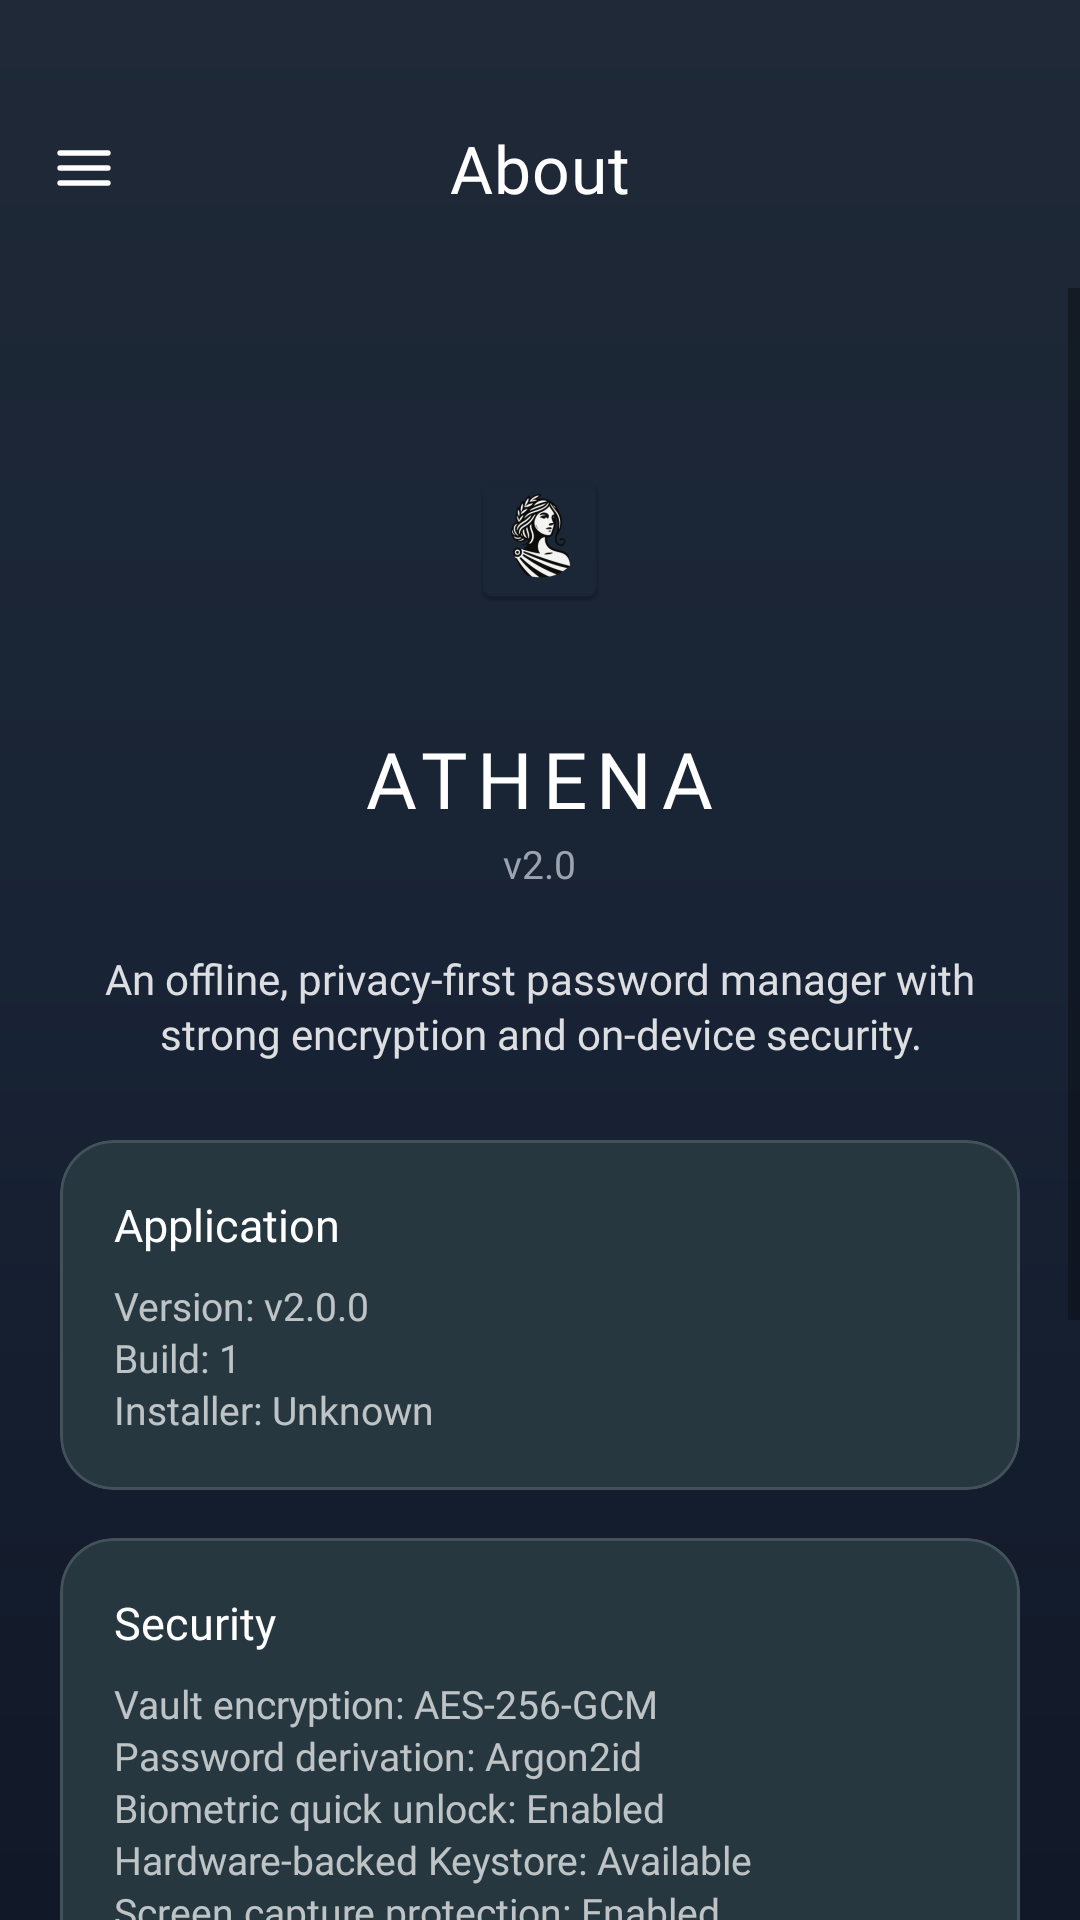

Produce the Android XML layout that renders to this screen, including the resource entries it uses.
<!-- AndroidManifest.xml: activity theme Theme.Athena -->
<!-- res/layout/activity_about.xml -->
<?xml version="1.0" encoding="utf-8"?>
<androidx.drawerlayout.widget.DrawerLayout
    xmlns:android="http://schemas.android.com/apk/res/android"
    xmlns:app="http://schemas.android.com/apk/res-auto"
    android:id="@+id/drawerLayout"
    android:layout_width="match_parent"
    android:layout_height="match_parent"
    android:background="@drawable/vault_bg_gradient">

    <RelativeLayout
        android:layout_width="match_parent"
        android:layout_height="match_parent"
        android:background="@drawable/vault_bg_gradient">

        <com.google.android.material.appbar.MaterialToolbar
            android:id="@+id/aboutToolbar"
            android:layout_width="match_parent"
            android:layout_height="wrap_content"
            android:background="@android:color/transparent"
            android:elevation="0dp"
            android:paddingTop="28dp"
            android:paddingBottom="12dp"
            app:navigationIcon="@drawable/ic_menu"
            app:title="About"
            app:titleCentered="true"
            app:titleTextAppearance="@style/AthenaToolbarTitle"
            app:titleTextColor="@android:color/white" />

        <ScrollView
            android:id="@+id/aboutScroll"
            android:layout_width="match_parent"
            android:layout_height="match_parent"
            android:layout_below="@id/aboutToolbar"
            android:clipToPadding="false"
            android:fillViewport="true">

            <LinearLayout
                android:layout_width="match_parent"
                android:layout_height="wrap_content"
                android:orientation="vertical"
                android:paddingStart="20dp"
                android:paddingEnd="20dp"
                android:paddingTop="36dp"
                android:paddingBottom="64dp">

                <ImageView
                    android:id="@+id/appLogo"
                    android:layout_width="96dp"
                    android:layout_height="96dp"
                    android:layout_gravity="center_horizontal"
                    android:contentDescription="Athena logo"
                    android:scaleType="centerInside"
                    android:src="@mipmap/athena_logo" />

                <TextView
                    android:id="@+id/appName"
                    android:layout_width="wrap_content"
                    android:layout_height="wrap_content"
                    android:layout_gravity="center_horizontal"
                    android:layout_marginTop="14dp"
                    android:fontFamily="@font/poppins"
                    android:letterSpacing="0.12"
                    android:text="ATHENA"
                    android:textColor="@android:color/white"
                    android:textSize="26sp"
                    android:textStyle="normal" />

                <TextView
                    android:id="@+id/appVersion"
                    android:layout_width="wrap_content"
                    android:layout_height="wrap_content"
                    android:layout_gravity="center_horizontal"
                    android:layout_marginTop="2dp"
                    android:fontFamily="@font/poppins"
                    android:text="v2.0"
                    android:textColor="@color/subtleText"
                    android:textSize="13sp" />

                <TextView
                    android:id="@+id/appDescription"
                    android:layout_width="match_parent"
                    android:layout_height="wrap_content"
                    android:layout_marginTop="20dp"
                    android:fontFamily="@font/poppins"
                    android:gravity="center"
                    android:lineSpacingExtra="2dp"
                    android:text="An offline, privacy-first password manager with strong encryption and on-device security."
                    android:textColor="#D9FFFFFF"
                    android:textSize="14sp" />

                <com.google.android.material.card.MaterialCardView
                    android:layout_width="match_parent"
                    android:layout_height="wrap_content"
                    android:layout_marginTop="26dp"
                    app:cardBackgroundColor="#263740"
                    app:cardCornerRadius="18dp"
                    app:cardElevation="0dp"
                    app:strokeColor="#22FFFFFF"
                    app:strokeWidth="1dp">

                    <LinearLayout
                        android:layout_width="match_parent"
                        android:layout_height="wrap_content"
                        android:orientation="vertical"
                        android:padding="18dp">

                        <TextView
                            android:layout_width="wrap_content"
                            android:layout_height="wrap_content"
                            android:fontFamily="@font/poppins_medium"
                            android:text="Application"
                            android:textColor="@android:color/white"
                            android:textSize="15sp" />

                        <TextView
                            android:id="@+id/applicationDetails"
                            android:layout_width="match_parent"
                            android:layout_height="wrap_content"
                            android:layout_marginTop="8dp"
                            android:fontFamily="@font/poppins"
                            android:lineSpacingExtra="2dp"
                            android:text="Version: v2.0.0&#10;Build: 1&#10;Installer: Unknown"
                            android:textColor="#B3FFFFFF"
                            android:textSize="13sp" />

                    </LinearLayout>

                </com.google.android.material.card.MaterialCardView>


                <com.google.android.material.card.MaterialCardView
                    android:layout_width="match_parent"
                    android:layout_height="wrap_content"
                    android:layout_marginTop="16dp"
                    app:cardBackgroundColor="#263740"
                    app:cardCornerRadius="18dp"
                    app:cardElevation="0dp"
                    app:strokeColor="#22FFFFFF"
                    app:strokeWidth="1dp">

                    <LinearLayout
                        android:layout_width="match_parent"
                        android:layout_height="wrap_content"
                        android:orientation="vertical"
                        android:padding="18dp">

                        <TextView
                            android:layout_width="wrap_content"
                            android:layout_height="wrap_content"
                            android:fontFamily="@font/poppins_medium"
                            android:text="Security"
                            android:textColor="@android:color/white"
                            android:textSize="15sp" />

                        <TextView
                            android:id="@+id/securityDetails"
                            android:layout_width="match_parent"
                            android:layout_height="wrap_content"
                            android:layout_marginTop="8dp"
                            android:fontFamily="@font/poppins"
                            android:lineSpacingExtra="2dp"
                            android:text="Vault encryption: AES-256-GCM&#10;Password derivation: Argon2id&#10;Biometric quick unlock: Enabled&#10;Hardware-backed Keystore: Available&#10;Screen capture protection: Enabled&#10;Auto-lock: 5 minutes"
                            android:textColor="#B3FFFFFF"
                            android:textSize="13sp" />

                    </LinearLayout>

                </com.google.android.material.card.MaterialCardView>

                <com.google.android.material.card.MaterialCardView
                    android:layout_width="match_parent"
                    android:layout_height="wrap_content"
                    android:layout_marginTop="16dp"
                    app:cardBackgroundColor="#263740"
                    app:cardCornerRadius="18dp"
                    app:cardElevation="2dp"
                    app:strokeColor="#22FFFFFF"
                    app:strokeWidth="1dp">

                    <LinearLayout
                        android:layout_width="match_parent"
                        android:layout_height="wrap_content"
                        android:orientation="vertical"
                        android:padding="18dp">

                        <TextView
                            android:layout_width="wrap_content"
                            android:layout_height="wrap_content"
                            android:fontFamily="@font/poppins_medium"
                            android:text="Integrity"
                            android:textColor="@android:color/white"
                            android:textSize="15sp" />

                        <TextView
                            android:id="@+id/integritySummary"
                            android:layout_width="match_parent"
                            android:layout_height="wrap_content"
                            android:layout_marginTop="8dp"
                            android:fontFamily="@font/poppins"
                            android:lineSpacingExtra="2dp"
                            android:text="Verify that this Athena installation matches the official release."
                            android:textColor="#D9FFFFFF"
                            android:textSize="14sp" />

                        <TextView
                            android:id="@+id/integrityDetails"
                            android:layout_width="match_parent"
                            android:layout_height="wrap_content"
                            android:layout_marginTop="12dp"
                            android:fontFamily="@font/poppins"
                            android:lineSpacingExtra="2dp"
                            android:text=""
                            android:textColor="#B3FFFFFF"
                            android:textSize="13sp" />

                        <com.google.android.material.button.MaterialButton
                            android:id="@+id/verifyButton"
                            android:layout_width="wrap_content"
                            android:layout_height="wrap_content"
                            android:layout_marginTop="16dp"
                            android:fontFamily="@font/poppins"
                            android:text="Verify Integrity"
                            android:textAllCaps="false"
                            android:textColor="@android:color/white"
                            android:textSize="14sp"
                            app:backgroundTint="@color/accent"
                            app:cornerRadius="12dp" />

                    </LinearLayout>

                </com.google.android.material.card.MaterialCardView>

            </LinearLayout>

        </ScrollView>

    </RelativeLayout>

    <com.google.android.material.navigation.NavigationView
        android:id="@+id/navigationView"
        android:layout_width="270dp"
        android:layout_height="match_parent"
        android:layout_gravity="start"
        android:background="@drawable/drawer_bg"
        android:fitsSystemWindows="true"
        app:headerLayout="@layout/drawer_header"
        app:menu="@menu/vault_drawer_menu"
        app:itemTextAppearance="@style/DrawerItemTextStyle"
        app:itemTextColor="@color/nav_item_text"
        app:itemIconTint="@color/nav_item_icon"
        app:itemHorizontalPadding="32dp"
        app:itemIconPadding="16dp"
        app:itemVerticalPadding="22dp" />

</androidx.drawerlayout.widget.DrawerLayout>
<!-- res/layout/drawer_header.xml (included above) -->
<LinearLayout xmlns:android="http://schemas.android.com/apk/res/android"
    android:layout_width="match_parent"
    android:layout_height="180dp"
    android:orientation="vertical"
    android:paddingStart="24dp"
    android:paddingTop="16dp"
    android:paddingBottom="8dp"
    android:gravity="center_vertical"
    android:background="@drawable/drawer_header_bg">

    <LinearLayout
        android:layout_width="58dp"
        android:layout_height="58dp"
        android:orientation="vertical"
        android:gravity="center"
        android:background="@drawable/vault_icon_circle">

        <ImageView
            android:layout_width="28dp"
            android:layout_height="28dp"
            android:src="@drawable/ic_vault"
            android:tint="@color/accent"
            android:contentDescription="Vault icon" />

    </LinearLayout>

    <LinearLayout
        android:layout_width="wrap_content"
        android:layout_height="wrap_content"
        android:layout_marginTop="18dp"
        android:orientation="horizontal"
        android:gravity="center_vertical">

        <TextView
            android:id="@+id/vaultNameText"
            android:layout_width="wrap_content"
            android:layout_height="wrap_content"
            android:text="vaultMaster"
            android:textColor="@android:color/white"
            android:textSize="20sp"
            android:fontFamily="@font/poppins_semibold" />

        <TextView
            android:layout_width="wrap_content"
            android:layout_height="wrap_content"
            android:layout_marginStart="12dp"
            android:layout_marginEnd="12dp"
            android:text="•"
            android:textColor="#66FFFFFF"
            android:textSize="16sp"
            android:fontFamily="@font/poppins" />

        <TextView
            android:id="@+id/vaultEntryCountText"
            android:layout_width="wrap_content"
            android:layout_height="wrap_content"
            android:text="42 entries"
            android:textColor="#B3FFFFFF"
            android:textSize="13sp"
            android:fontFamily="@font/poppins_medium" />

    </LinearLayout>

</LinearLayout>
<!-- resources referenced by this layout -->
<resources>
  <color name="accent">#00D4FF</color>
  <color name="subtleText">#9CA3AF</color>
  <!-- drawable drawer_bg (drawable) -->
  <shape xmlns:android="http://schemas.android.com/apk/res/android">
      <solid android:color="@color/vaultBackground" />
  </shape>
  <!-- drawable drawer_header_bg (drawable) -->
  <?xml version="1.0" encoding="utf-8"?>
  <shape xmlns:android="http://schemas.android.com/apk/res/android">
      <solid android:color="#12202C" />  
  </shape>
  <!-- drawable ic_menu (drawable) -->
  <vector xmlns:android="http://schemas.android.com/apk/res/android"
      android:width="24dp"
      android:height="24dp"
      android:viewportWidth="24"
      android:viewportHeight="24">
      <path
          android:fillColor="@android:color/transparent"
          android:strokeColor="@android:color/white"
          android:strokeLineCap="round"
          android:strokeWidth="1.8"
          android:pathData="M20 7H4M20 12H4M20 17H4" />
  </vector>
  <!-- drawable ic_vault (drawable) -->
  <vector xmlns:android="http://schemas.android.com/apk/res/android"
      android:width="24dp"
      android:height="24dp"
      android:viewportWidth="24"
      android:viewportHeight="24">
      <path
          android:fillColor="@color/accent"
          android:pathData="M12,2C9.79,2 8,3.79 8,6V8H7C5.9,8 5,8.9 5,10V20C5,21.1 5.9,22 7,22H17C18.1,22 19,21.1 19,20V10C19,8.9 18.1,8 17,8H16V6C16,3.79 14.21,2 12,2ZM10,6C10,4.9 10.9,4 12,4C13.1,4 14,4.9 14,6V8H10V6ZM12,17C10.9,17 10,16.1 10,15C10,13.9 10.9,13 12,13C13.1,13 14,13.9 14,15C14,16.1 13.1,17 12,17Z" />
  </vector>
  <!-- drawable vault_bg_gradient (drawable) -->
  <?xml version="1.0" encoding="utf-8"?>
  <shape xmlns:android="http://schemas.android.com/apk/res/android">
      <gradient
          android:type="linear"
          android:angle="90"
          android:startColor="@color/vaultGradientStart"
          android:centerColor="@color/vaultGradientCenter"
          android:endColor="@color/vaultGradientEnd" />
  
      <corners android:radius="0dp" />
  </shape>
  <!-- drawable vault_icon_circle (drawable) -->
  <shape xmlns:android="http://schemas.android.com/apk/res/android" android:shape="oval">
      <solid android:color="#1E2E40" />
  </shape>
  <style name="AthenaToolbarTitle" parent="TextAppearance.MaterialComponents.Headline6">
          <item name="android:fontFamily">@font/poppins</item>
          <item name="fontFamily">@font/poppins</item>
          <item name="android:textStyle">normal</item>
          <item name="android:textColor">@android:color/white</item>
          <item name="android:textSize">22sp</item>
      </style>
  <style name="DrawerItemTextStyle" parent="TextAppearance.MaterialComponents.Body1">
          <item name="android:textColor">@android:color/white</item>
          <item name="android:textSize">20sp</item>
          <item name="android:fontFamily">@font/poppins_medium</item>
          <item name="android:gravity">center_vertical</item>
      </style>
  <style name="Theme.Athena" parent="Theme.MaterialComponents.DayNight.NoActionBar">
          
          <item name="colorPrimary">@color/purple_700</item>
          <item name="colorPrimaryVariant">@color/purple_700</item>
          <item name="colorAccent">@color/teal_200</item>
  
          
          
          <item name="android:windowBackground">@drawable/vault_bg_gradient</item>
          <item name="colorSurface">@color/background</item>
          <item name="android:statusBarColor">@color/vaultBackground</item>
          <item name="android:navigationBarColor">@color/vaultBackground</item>
  
          
          <item name="android:windowLightStatusBar">false</item>
  
          
          <item name="actionBarTheme">@style/ThemeOverlay.MaterialComponents.Dark.ActionBar</item>
      </style>
  <color name="vaultBackground">#1A2433</color>
  <color name="vaultGradientStart">#111827</color>
  <color name="vaultGradientCenter">#182335</color>
  <color name="vaultGradientEnd">#1F2937</color>
  <color name="purple_700">#3700B3</color>
  <color name="teal_200">#03DAC5</color>
  <color name="background">#121212</color>
</resources>
